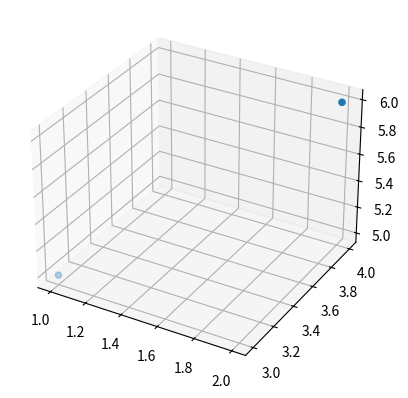
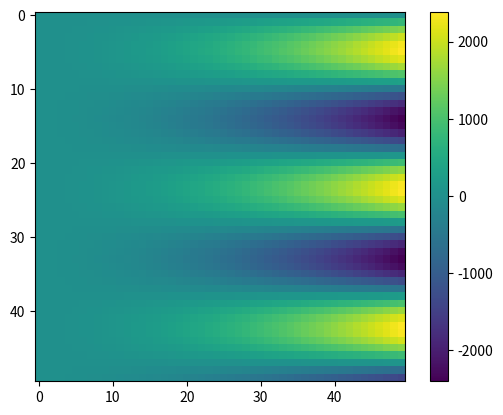
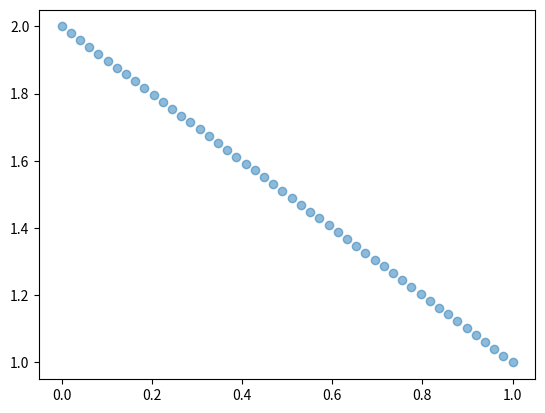
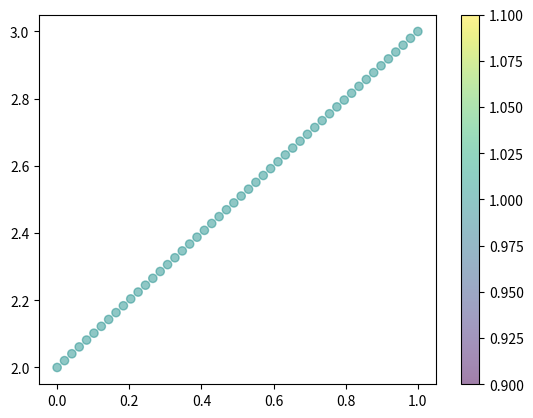

Write the Python code that produced these figures, in order. (Note: this script raises an exception after producing the figures.)
# !Convert*utils.py*w*sh*

import math
import time
import statistics

import numpy
import scipy.stats
import matplotlib.pyplot as plt
from mpl_toolkits.mplot3d import Axes3D

class FigureHandler(object):
    def __init__(self, fig=None, ax=None, sav=False, disp=True, ext=".pdf", log=None):
        self.fig = fig
        self.ax = ax
        self.sav = sav
        self.disp = disp
        self.ext = ext
        self.log = log
        self.ctr = 0
    
    def filename(self):
        self.ctr += 1
        fn = "Figure-{0:04}-{1:}".format(self.ctr, int(time.time())) + self.ext
        return fn
    
    def new(self, *args, **kwargs):
        self.fig = plt.figure()
        self.ax = self.fig.add_subplot(*args, **kwargs)
    
    def refresh(self, *args, **kwargs):
        self.fig = plt.figure(*args, **kwargs)
    
    def subplot(self, *args, **kwargs):
        self.ax = self.fig.add_subplot(*args, **kwargs)
    
    def colorbar(self, mpbl, *args, **kwargs):
        self.fig.colorbar(mpbl, *args, **kwargs)
    
    def close(self, *args, **kwargs):
        plt.close(self.fig, *args, **kwargs)
    
    def save(self):
        fn = self.filename()
        plt.savefig(fn)
        if self.log is not None:
            print("{} saved".format(fn))
    
    def show(self):
        if self.sav:
            self.save()
        if self.disp:
            plt.show()
    
    def fast(self, func, new_pos=(), new_kw={}, *args, **kwargs):
        self.new(1, 1, 1, *new_pos, **new_kw)
        func(self, *args, **kwargs)
        self.show()
        self.close()

# !ConvertEnd*

# !Convert*utils_test.py*w*sehx*

# !Switch*
# !SwitchCase*
# import font
# from utils import *
# !SwitchEnd*

# !Switch*
fh = FigureHandler(sav=False, ext=".pdf", log=print)
# !SwitchCase*
# fh = FigureHandler(sav=True, disp=False, ext=".pgf", log=print)
# !SwitchEnd*

fh.new(1, 1, 1, projection="3d")
fh.ax.scatter([1., 2.], [3., 4.], [5., 6.])
fh.show()
fh.close()

# !ConvertEnd*

# !Convert*utils.py*a*sh*

class OTProblem(object):
    def __init__(self, mu=None, nu=None, c=None):
        self.mu = mu
        self.nu = nu
        self.c = c
        self.sol = None
    
    def set_cx(self):
        self.cx = self.sol
    
    def clean(self):
        self.sol = None
    
    def plot_hotline(self, fh, colorbar=True, *args, **kwargs):
        mpbl = fh.ax.imshow(self.sol, *args, **kwargs)
        if colorbar:
            fh.fig.colorbar(mpbl)
        return mpbl

# !ConvertEnd*

# !Convert*utils_test.py*a*sh*

prob = OTProblem()
prob.sol = numpy.fromfunction(lambda i, j: numpy.sin(i / 3) * j**2, (50, 50))

fh.fast(prob.plot_hotline)

# !ConvertEnd*

# !Convert*utils.py*a*sh*

class OTProblem1d(OTProblem):
    def __init__(self, *args, **kwargs):
        super(OTProblem1d, self).__init__(*args, **kwargs)
    
    def plot_mu_scatter(self, fh, *args, **kwargs):
        fh.ax.scatter(self.mup, self.mu, *args, **kwargs)
    
    def plot_nu_scatter(self, fh, *args, **kwargs):
        fh.ax.scatter(self.nup, self.nu, *args, **kwargs)
    
    def plot_scatter(
        self, fh,
        cutoff=0.2,
        aspect="auto", colorbar=True,
        *args, **kwargs
    ):
        m, n = self.c.shape
        
        mean = self.sol.mean() * numpy.sqrt(m * n)
        mask = self.sol > cutoff * mean
        
        ind = numpy.indices((m, n))
        
        dot_x, dot_y = self.mup[ind[0]][mask], self.nup[ind[1]][mask]
        dot_c = self.sol[mask]
        
        mpbl = fh.ax.scatter(dot_x, dot_y, c=dot_c, *args, **kwargs)
        if colorbar:
            fh.fig.colorbar(mpbl)
        
        fh.ax.set_aspect(aspect)
        return mpbl
    
    def plot_link(
        self, fh,
        off_bx=0., off_by=0., off_ex=0., off_ey=1.,
        scatter=True, 
        cutoff=0.2, scale=30.,
        aspect="auto", colorbar=True,
        sca_pos=(), sca_kw={},
        *args, **kwargs
    ):
        m, n = self.c.shape
        
        if scatter:
            mus = self.mu / self.mu.mean() * scale
            nus = self.nu / self.nu.mean() * scale
            fh.ax.scatter(self.mup + off_bx, numpy.zeros_like(self.mup) + off_by, s=mus, *sca_pos, **sca_kw)
            fh.ax.scatter(self.nup + off_ex, numpy.zeros_like(self.nup) + off_ey, s=nus, *sca_pos, **sca_kw)
        
        mean = self.sol.mean() * numpy.sqrt(m * n)
        mask = self.sol > cutoff * mean
        
        ind = numpy.indices((m, n))

        arr_bx = self.mup[ind[0]][mask] + off_bx
        arr_by = numpy.zeros_like(arr_bx) + off_by

        arr_ex = self.nup[ind[1]][mask] + off_ex
        arr_ey = numpy.zeros_like(arr_ex) + off_ey

        arr_dx = arr_ex - arr_bx
        arr_dy = arr_ey - arr_by

        arr_c = self.sol[mask]

        mpbl = fh.ax.quiver(arr_bx, arr_by, arr_dx, arr_dy, arr_c, angles="xy", scale_units="xy", scale=1., *args, **kwargs)
        if colorbar:
            fh.fig.colorbar(mpbl)
        
        fh.ax.set_aspect(aspect)
        return mpbl

# !ConvertEnd*

# !Convert*utils_test.py*a*sh*

prob = OTProblem1d()
prob.mup = numpy.linspace(0., 1., 50)
prob.nup = numpy.linspace(2., 3., 50)
prob.mu = numpy.linspace(2., 1., 50)
prob.nu = numpy.linspace(4., 3., 50)
prob.c = numpy.eye(50)
prob.sol = numpy.eye(50)

fh.fast(prob.plot_mu_scatter, alpha=0.5)

fh.fast(prob.plot_scatter, alpha=0.5)

# !ConvertEnd*

# !Convert*utils.py*a*sh*

def samp_1d_grid(start, stop):
    def samp_1d_grid_gen(num):
        p = numpy.linspace(start, stop, num)
        return p
    return samp_1d_grid_gen

def samp_1d_norm(loc, scale):
    def samp_1d_norm_gen(num):
        p = numpy.random.normal(loc, scale, num)
        p.sort()
        return p
    return samp_1d_norm_gen

def val_const(sigma=1.):
    def val_const_gen(p):
        num = p.shape[0]
        v = numpy.ones(num) * sigma / num
        return v
    return val_const_gen

def val_unif(low, high, sigma=1.):
    def val_unif_gen(p):
        num = p.shape[0]
        v = numpy.random.uniform(low, high, num)
        v = v * sigma / numpy.sum(v)
        return v
    return val_unif_gen

def val_1d_norm_pdf(loc, scale, sigma=1.):
    norm = scipy.stats.norm(loc=loc, scale=scale)
    def val_1d_norm_pdf_gen(p):
        v = norm.pdf(p)
        v = v * sigma / numpy.sum(v)
        return v
    return val_1d_norm_pdf_gen

def dist_1d_euc_2(mup, nup):
    m, n = mup.size, nup.size
    ind = numpy.indices((m, n))
    c = (mup[ind[0]] - nup[ind[1]])**2
    return c

def ot_1d_general(m, n, mu_gen, nu_gen, mup_gen, nup_gen, dist):
    p = OTProblem1d()
    p.mup = mup_gen(m)
    p.nup = nup_gen(n)
    p.mu = mu_gen(p.mup)
    p.nu = nu_gen(p.nup)
    p.c = dist(p.mup, p.nup)
    return p

# !ConvertEnd*

# !Convert*utils_test.py*a*sh*

import mosek

def mosek_set_model(p, task):
    m, n = p.c.shape
    
    inf = 0.
    
    task.appendvars(m*n)
    task.appendcons(m+n)
    
    task.putvarboundlist(
        range(m*n),
        [mosek.boundkey.lo]*(m*n),
        [0.]*(m*n),
        [inf]*(m*n)
    )
    
    for i in range(m):
        task.putarow(
            i,
            range(i*n, (i+1)*n),
            [1.]*n
        )
    task.putconboundlist(
        range(0, m),
        [mosek.boundkey.fx]*m,
        p.mu,
        p.mu
    )
    
    for i in range(n):
        task.putarow(
            i+m,
            range(i, i+m*n, n),
            [1.]*m
        )
    task.putconboundlist(
        range(m, m+n),
        [mosek.boundkey.fx]*n,
        p.nu,
        p.nu
    )
    
    task.putclist(range(m*n), p.c.reshape(m*n))
    
    task.putobjsense(mosek.objsense.minimize)

def solve_mosek_primal_simplex(
    p,
    log=None, stat=False,
    *args, **kwargs
):
    m, n = p.c.shape
    
    if stat:
        start_time = time.time()
    
    with mosek.Env() as env:
        env.set_Stream(mosek.streamtype.log, log)
        
        with env.Task() as task:
            task.set_Stream(mosek.streamtype.log, log)
            
            task.putintparam(mosek.iparam.optimizer, mosek.optimizertype.primal_simplex)
        
            mosek_set_model(p, task)
            
            if stat:
                end_time = time.time()
            
            task.optimize()
            
            xx = [0.] * (m*n)
            task.getxx(mosek.soltype.bas, xx)
            
            p.sol = numpy.array(xx).reshape(m, n)
    
            if stat:
                setup_time = end_time - start_time
                s = {
                    "loss": task.getprimalobj(mosek.soltype.bas),
                    "vars": task.getintinf(mosek.iinfitem.opt_numvar),
                    "iters": task.getintinf(mosek.iinfitem.sim_primal_iter),
                    "setup": setup_time,
                    "solve": task.getdouinf(mosek.dinfitem.optimizer_time)
                }
                return p, s
            else:
                return p

prob = ot_1d_general(
    m=50, n=50,
    mup_gen=samp_1d_norm(-5., 1.),
    nup_gen=samp_1d_grid(-5., -4.),
    mu_gen=val_unif(0., 1.),
    nu_gen=val_unif(0., 1.),
    dist=dist_1d_euc_2,
)

fh.fast(prob.plot_mu_scatter)

_, s = solve_mosek_primal_simplex(prob, stat=True)
print(s)

fh.fast(prob.plot_hotline)

fh.fast(prob.plot_scatter, alpha=0.5)

fh.fast(prob.plot_link)

prob = ot_1d_general(
    m=50, n=100,
    mup_gen=samp_1d_grid(-7., -3.),
    nup_gen=samp_1d_grid(-3., -1.),
    mu_gen=val_1d_norm_pdf(-5., 0.8),
    nu_gen=val_1d_norm_pdf(-2., 0.4),
    dist=dist_1d_euc_2,
)

fh.fast(prob.plot_mu_scatter)

solve_mosek_primal_simplex(prob)

fh.fast(prob.plot_link)

# !ConvertEnd*

# !Convert*utils.py*a*sh*

class OTProblem2d(OTProblem):
    def __init__(self, *args, **kwargs):
        super(OTProblem2d, self).__init__(*args, **kwargs)
    
    def plot_mu_scatter(self, fh, *args, **kwargs):
        fh.ax.scatter(self.mup[:, 0], self.mup[:, 1], self.mu, *args, **kwargs)
    
    def plot_nu_scatter(self, fh, *args, **kwargs):
        fh.ax.scatter(self.nup[:, 0], self.nup[:, 1], self.nu, *args, **kwargs)
    
    def plot_mu_scatter_plain(self, fh, scale=30., *args, **kwargs):
        s = self.mu / self.mu.mean() * scale
        fh.ax.scatter(self.mup[:, 0], self.mup[:, 1], s=s, *args, **kwargs)
    
    def plot_nu_scatter_plain(self, fh, scale=30., *args, **kwargs):
        s = self.nu / self.nu.mean() * scale
        fh.ax.scatter(self.nup[:, 0], self.nup[:, 1], s=s, *args, **kwargs)
    
    def plot_link(
        self, fh,
        off_bx=0., off_by=0., off_ex=0., off_ey=0.,
        scatter=True,
        cutoff=0.2, scale=30.,
        aspect="auto", colorbar=True,
        sca_pos=(), sca_kw={},
        *args, **kwargs
    ):
        m, n = self.c.shape
        
        if scatter:
            mus = self.mu / self.mu.mean() * scale
            nus = self.nu / self.nu.mean() * scale
            fh.ax.scatter(self.mup[:, 0] + off_bx, self.mup[:, 1] + off_by, s=mus, *sca_pos, **sca_kw)
            fh.ax.scatter(self.nup[:, 0] + off_ex, self.nup[:, 1] + off_ey, s=nus, *sca_pos, **sca_kw)
        
        mean = self.sol.mean() * numpy.sqrt(m * n)
        mask = self.sol > cutoff * mean

        ind = numpy.indices((m, n))

        arr_b = self.mup[ind[0]][mask]
        arr_bx, arr_by = arr_b[:, 0] + off_bx, arr_b[:, 1] + off_by

        arr_e = self.nup[ind[1]][mask]
        arr_ex, arr_ey = arr_e[:, 0] + off_ex, arr_e[:, 1] + off_ey

        arr_dx = arr_ex - arr_bx
        arr_dy = arr_ey - arr_by

        arr_c = self.sol[mask]

        mpbl = fh.ax.quiver(arr_bx, arr_by, arr_dx, arr_dy, arr_c, angles="xy", scale_units="xy", scale=1., *args, **kwargs)
        if colorbar:
            fh.fig.colorbar(mpbl)
        
        fh.ax.set_aspect(aspect)
        return mpbl

def samp_norm(mean, cov):
    def samp_norm_gen(num):
        p = numpy.random.multivariate_normal(mean, cov, num)
        return p
    return samp_norm_gen

def samp_2d_grid(start_x, end_x, start_y, end_y):
    def samp_2d_grid_gen(num):
        num_t = num[0] * num[1]
        x = numpy.linspace(start_x, end_x, num[0])
        y = numpy.linspace(start_y, end_y, num[1])
        xp, yp = numpy.meshgrid(x, y)
        p = numpy.concatenate((xp.reshape((num_t, 1)), yp.reshape((num_t, 1))), axis=1)
        return p
    return samp_2d_grid_gen

def samp_2d_mid(start_x, end_x, start_y, end_y):
    def samp_2d_grid_gen(num):
        num_t = num[0] * num[1]
        step_x = (end_x - start_x) / num[0]
        x = numpy.linspace(start_x + step_x / 2., end_x - step_x / 2., num[0])
        step_y = (end_y - start_y) / num[1]
        y = numpy.linspace(start_y + step_y / 2., end_y - step_y / 2., num[1])
        xp, yp = numpy.meshgrid(x, y)
        p = numpy.concatenate((xp.reshape((num_t, 1)), yp.reshape((num_t, 1))), axis=1)
        return p
    return samp_2d_grid_gen

def samp_2d_ellipse(cen_x, r_x, cen_y, r_y, noi):
    def samp_2d_ellipse_gen(num):
        r = numpy.random.uniform(0, 2.*math.pi, num)
        dx = numpy.cos(r) + noi / math.sqrt(2.) * numpy.random.randn(num)
        dy = numpy.sin(r) + noi / math.sqrt(2.) * numpy.random.randn(num)
        x = r_x * dx + cen_x
        y = r_y * dy + cen_y
        p = numpy.concatenate((x.reshape(num, 1), y.reshape(num, 1)), axis=1)
        return p
    return samp_2d_ellipse_gen

def samp_2d_Caffarelli(cen_x, cen_y, r, d):
    def samp_2d_Caffarelli_gen(num):
        ox = numpy.random.uniform(-r, r, num)
        oy = numpy.random.uniform(-r, r, num)
        mask = ox**2 + oy**2 < r**2
        fx, fy = ox[mask], oy[mask]
        fx[fx < 0.] -= d / 2.
        fx[fx >= 0.] += d / 2.
        nnum = fx.size
        x = fx + cen_x
        y = fy + cen_y
        p = numpy.concatenate((x.reshape(nnum, 1), y.reshape(nnum, 1)), axis=1)
        return p
    return samp_2d_Caffarelli_gen

def val_norm_pdf(mean, cov, sigma=1.):
    norm = scipy.stats.multivariate_normal(mean=mean, cov=cov)
    def val_norm_pdf_gen(p):
        v = norm.pdf(p)
        v = v * sigma / numpy.sum(v)
        return v
    return val_norm_pdf_gen

def dist_2d_euc_2(mup, nup):
    m, n = mup.shape[0], nup.shape[0]
    ind = numpy.indices((m, n))
    c = ((mup[ind[0]] - nup[ind[1]])**2).sum(axis=2)
    return c

def ot_2d_general(m, n, mu_gen, nu_gen, mup_gen, nup_gen, dist):
    p = OTProblem2d()
    p.mup = mup_gen(m)
    p.nup = nup_gen(n)
    p.mu = mu_gen(p.mup)
    p.nu = nu_gen(p.nup)
    p.c = dist(p.mup, p.nup)
    return p

# !ConvertEnd*

# !Convert*utils_test.py*a*sh*

prob = ot_2d_general(
    m=[5, 5], n=50,
    mup_gen=samp_2d_mid(0., 1., 0., 1.),
    nup_gen=samp_norm([2., 2.], [[1., 0.5], [0.5, 1.]]),
    mu_gen=val_unif(0., 1.),
    nu_gen=val_unif(0., 1.),
    dist=dist_2d_euc_2,
)

solve_mosek_primal_simplex(prob)

fh.fast(prob.plot_hotline)

fh.fast(prob.plot_mu_scatter, new_kw={"projection": "3d"})

fh.fast(prob.plot_mu_scatter_plain)

fh.fast(prob.plot_nu_scatter_plain)

fh.fast(prob.plot_link, scale=30., cutoff=0.5)

prob = ot_2d_general(
    m=100, n=100,
    mup_gen=samp_2d_ellipse(0., 2., 0., 0.5, 0.1),
    nup_gen=samp_2d_ellipse(0., 0.5, 0., 2., 0.1),
    mu_gen=val_const(),
    nu_gen=val_const(),
    dist=dist_2d_euc_2,
)

fh.fast(prob.plot_mu_scatter_plain)

solve_mosek_primal_simplex(prob)

fh.fast(prob.plot_link, scale=30., cutoff=0.5)

prob = ot_2d_general(
    m=500, n=500,
    mup_gen=samp_2d_Caffarelli(0., 0., 1., 0.),
    nup_gen=samp_2d_Caffarelli(0., 0., 1., 2.),
    mu_gen=val_const(),
    nu_gen=val_const(),
    dist=dist_2d_euc_2,
)

fh.fast(prob.plot_nu_scatter_plain)

solve_mosek_primal_simplex(prob)

fh.fast(prob.plot_link, scale=30., cutoff=0.5)

# !ConvertEnd*

# !Convert*utils.py*a*sh*

class OTProblemImage(OTProblem2d):
    def __init__(self, *args, **kwargs):
        super(OTProblemImage, self).__init__(*args, **kwargs)
    
    def plot_mu_image(
        self, fh,
        origin="lower",
        colorbar=False,
        *args, **kwargs
    ):
        mwn = [self.mw[0], self.mw[1], self.mw[2], self.mw[3]]
        mpbl = fh.ax.imshow(self.mu.reshape(self.m[1], self.m[0]), extent=mwn, origin=origin, *args, **kwargs)
        if colorbar:
            fh.fig.colorbar(mpbl)
    
    def plot_nu_image(
        self, fh,
        origin="lower",
        colorbar=False,
        *args, **kwargs
    ):
        nwn = [self.nw[0], self.nw[1], self.nw[2], self.nw[3]]
        mpbl = fh.ax.imshow(self.nu.reshape(self.n[1], self.n[0]), extent=nwn, origin=origin, *args, **kwargs)
        if colorbar:
            fh.fig.colorbar(mpbl)
    
    def plot_link(
        self, fh,
        off_bx=0., off_by=0., off_ex=0., off_ey=0.,
        image_m=False, image_n=False,
        origin="lower",
        cutoff=0.2, scale=30.,
        aspect="auto", colorbar=False,
        im_pos=(), im_kw={},
        *args, **kwargs
    ):
        m, n = self.c.shape
        
        if image_m:
            mwn = [self.mw[0] + off_bx, self.mw[1] + off_bx, self.mw[2] + off_by, self.mw[3] + off_by]
            fh.ax.imshow(self.mu.reshape(self.m), extent=mwn, origin=origin, *im_pos, **im_kw)
        
        if image_n:
            nwn = [self.nw[0] + off_ex, self.nw[1] + off_ex, self.nw[2] + off_ey, self.nw[3] + off_ey]
            fh.ax.imshow(self.nu.reshape(self.n), extent=nwn, origin=origin, *im_pos, **im_kw)
        
        mean = self.sol.mean() * numpy.sqrt(m * n)
        mask = self.sol > cutoff * mean

        ind = numpy.indices((m, n))

        arr_b = self.mup[ind[0]][mask]
        arr_bx, arr_by = arr_b[:, 0] + off_bx, arr_b[:, 1] + off_by

        arr_e = self.nup[ind[1]][mask]
        arr_ex, arr_ey = arr_e[:, 0] + off_ex, arr_e[:, 1] + off_ey

        arr_dx = arr_ex - arr_bx
        arr_dy = arr_ey - arr_by

        arr_c = self.sol[mask]

        mpbl = fh.ax.quiver(arr_bx, arr_by, arr_dx, arr_dy, arr_c, angles="xy", scale_units="xy", scale=1., *args, **kwargs)
        if colorbar:
            fh.fig.colorbar(mpbl)
        
        fh.ax.set_aspect(aspect)
        return mpbl

def ot_im_general(m, n, mw, nw, mu_gen, nu_gen, mup_gen, nup_gen, dist):
    p = OTProblemImage()
    p.m = m
    p.n = n
    p.mw = mw
    p.nw = nw
    p.mup = mup_gen(m)
    p.nup = nup_gen(n)
    p.mu = mu_gen(p.mup)
    p.nu = nu_gen(p.nup)
    p.c = dist(p.mup, p.nup)
    return p

# !ConvertEnd*

# !Convert*utils_test.py*a*sh*

prob = ot_im_general(
    m=[10, 10], n=[10, 10],
    mw=[0., 1., 0., 1.], nw=[0., 1., 0., 1.],
    mup_gen=samp_2d_mid(0., 1., 0., 1.),
    nup_gen=samp_2d_mid(0., 1., 0., 1.),
    mu_gen=val_unif(0., 1.),
    nu_gen=val_unif(0., 1.),
    dist=dist_2d_euc_2,
)

solve_mosek_primal_simplex(prob)

fh.fast(prob.plot_link, aspect="equal")

fh.refresh()
fh.subplot(1, 3, 1)
prob.plot_mu_image(fh)
fh.subplot(1, 3, 2)
prob.plot_link(fh, aspect="equal")
fh.subplot(1, 3, 3)
prob.plot_nu_image(fh)
fh.show()
fh.close()

prob = ot_im_general(
    m=[20, 10], n=[10, 30],
    mw=[0., 2., 0., 1.], nw=[0., 1., 0., 2.],
    mup_gen=samp_2d_mid(0., 2., 0., 1.),
    nup_gen=samp_2d_mid(0., 1., 0., 2.),
    mu_gen=val_norm_pdf([0.2, 0.8], [[0.2, 0.], [0., 0.2]]),
    nu_gen=val_norm_pdf([0.8, 0.2], [[0.2, 0.], [0., 0.2]]),
    dist=dist_2d_euc_2,
)

solve_mosek_primal_simplex(prob)

fh.fast(prob.plot_mu_image)

fh.refresh()
fh.subplot(1, 3, 1)
prob.plot_mu_image(fh)
fh.subplot(1, 3, 2)
prob.plot_mu_image(fh, alpha=0.3)
prob.plot_nu_image(fh, alpha=0.3)
prob.plot_link(fh, aspect="equal")
fh.subplot(1, 3, 3)
prob.plot_nu_image(fh)
fh.show()
fh.close()

# !ConvertEnd*

# !Convert*utils.py*a*sh*

def relative_error(u, v):
    return numpy.linalg.norm(u - v) / numpy.linalg.norm(u)

general_merge_config = {
    "title": "first",
    "name": "first",
    "time": "mean+-stdev",
    "setup": "mean+-stdev",
    "solve": "mean+-stdev",
    "vars": "set",
    "iters": "mean",
    "loss": "mean+-stdev",
    "check": "mean+-stdev",
    "error_xx": "mean+-stdev",
}

general_output_config = {
    "title": ["Title", "{}"],
    "name": ["Function name", "{}"],
    "time": ["Time", "{0[0]:.5f}+-{0[1]:.5f}"],
    "setup": ["Setup time", "{0[0]:.5f}+-{0[1]:.5f}"],
    "solve": ["Solve time", "{0[0]:.5f}+-{0[1]:.5f}"],
    "vars": ["Variables", "{}"],
    "iters": ["Average iterables", "{:.3f}"],
    "loss": ["Loss", "{0[0]:.7e}+-{0[1]:.7e}"],
    "check": ["Check loss", "{0[0]:.7e}+-{0[1]:.7e}"],
    "error_xx": ["Error to known", "{0[0]:.7e}+-{0[1]:.7e}"],
}

def merge_stats(stats, config):
    d = {}
    for k, m in config.items():
        if k not in stats[0].keys():
            continue
        if m == "mean":
            d[k] = statistics.mean(s[k] for s in stats)
        elif m == "stdev":
            d[k] = statistics.stdev(s[k] for s in stats)
        elif m == "mean+-stdev":
            d[k] = [statistics.mean(s[k] for s in stats), statistics.stdev(s[k] for s in stats)]
        elif m == "first":
            d[k] = stats[0][k]
        elif m == "list":
            d[k] = [s[k] for s in stats]
        elif m == "set":
            d[k] = {s[k] for s in stats}
    return d

def format_output(res, config):
    for k, v in config.items():
        if k in res:
            n = v[0]
            rp = v[1].format(res[k])
            print("{0}: {1}".format(n, rp))

class Statistics(object):
    def __init__(
        self,
        probs=None,
        merge_config=general_merge_config,
        output_config=general_output_config
    ):
        self.len = len(probs)
        self.probs = probs
        self.merge_config = merge_config
        self.output_config = output_config
        self.stats = []
        self.ress = []
    
    def set_cx(self, func, log=None, *args, **kwargs):
        for i in range(self.len):
            if log is not None:
                log("Setting {0}/{1}".format(i, self.len))
            func(self.probs[i], *args, **kwargs)
            self.probs[i].set_cx()
            self.probs[i].clean()
    
    def test_piece(self, prob, func, title="", clean=True, *args, **kwargs):
        start_time = time.time()
        prob, stat = func(prob, stat=True, *args, **kwargs)
        end_time = time.time()
        elapsed_time = end_time - start_time
        
        check_loss = numpy.sum(prob.sol * prob.c)
        
        stat["title"] = title
        stat["name"] = func.__name__
        stat["time"] = elapsed_time
        stat["check"] = check_loss
        if prob.cx is not None:
            stat["error_xx"] = relative_error(prob.cx, prob.sol)
        
        if clean:
            prob.clean()
        return stat
    
    def test(self, func, title="", log=None, *args, **kwargs):
        ss = []
        for i in range(self.len):
            if log is not None:
                log("Testing {0}/{1}".format(i, self.len))
            s = self.test_piece(self.probs[i], func, title, *args, **kwargs)
            ss.append(s)
        r = merge_stats(ss, self.merge_config)
        self.stats.append(ss)
        self.ress.append(r)
    
    def clean_last(self):
        for i in range(self.len):
            self.probs[i].clean()
    
    def output_last(self):
        format_output(self.ress[-1], self.output_config)

# !ConvertEnd*

# !Convert*utils_test.py*a*sh*

stat = Statistics(
    probs=[
        ot_2d_general(
            m=500, n=500,
            mup_gen=samp_2d_Caffarelli(0., 0., 1., 0.),
            nup_gen=samp_2d_Caffarelli(0., 0., 1., 4.),
            mu_gen=val_const(),
            nu_gen=val_const(),
            dist=dist_2d_euc_2,
        ) for i in range(10)
    ],
    merge_config=general_merge_config,
    output_config=general_output_config,
)

stat.set_cx(solve_mosek_primal_simplex, log=print)

stat.test(solve_mosek_primal_simplex, title="MOSEK, simplex for primal", log=print, clean=False)
stat.output_last()
fh.fast(stat.probs[0].plot_link)
stat.clean_last()

# !ConvertEnd*
